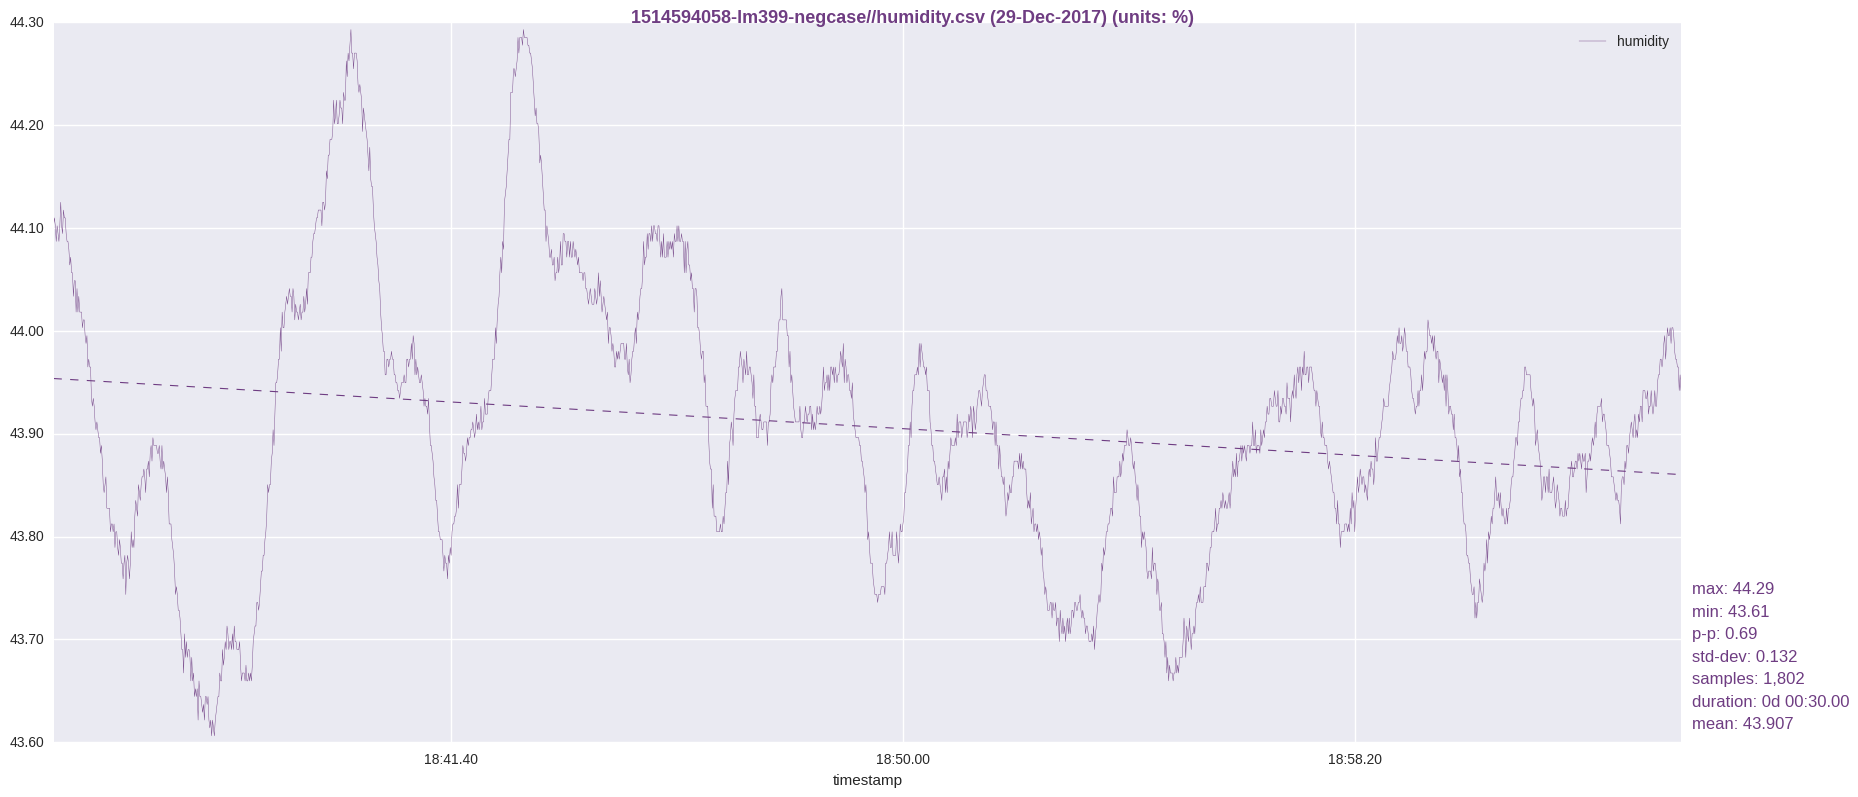

Values plotted in this chart, from the file beside it:
timestamp, humidity
1514594060, 44.1
1514594061, 44.11
1514594062, 44.1
1514594063, 44.09
1514594064, 44.1
1514594065, 44.09
1514594066, 44.09
1514594067, 44.1
1514594068, 44.13
1514594069, 44.1
1514594070, 44.09
1514594071, 44.12
1514594072, 44.11
1514594073, 44.11
1514594074, 44.09
1514594075, 44.09
1514594076, 44.09
1514594077, 44.08
1514594078, 44.06
1514594079, 44.07
1514594080, 44.06
1514594081, 44.06
1514594082, 44.03
1514594083, 44.05
1514594084, 44.05
1514594085, 44.02
1514594086, 44.04
1514594087, 44.02
1514594088, 44.03
1514594089, 44.02
1514594090, 44.02
1514594091, 44.02
1514594092, 44
1514594093, 44.01
1514594094, 44.01
1514594095, 44
1514594096, 43.99
1514594097, 44
1514594098, 43.96
1514594099, 43.97
1514594100, 43.96
1514594101, 43.96
1514594102, 43.93
1514594103, 43.93
1514594104, 43.93
1514594105, 43.93
1514594106, 43.91
1514594107, 43.9
1514594108, 43.91
1514594109, 43.9
1514594110, 43.9
1514594111, 43.9
1514594112, 43.88
1514594113, 43.89
1514594114, 43.87
1514594115, 43.85
1514594116, 43.84
1514594117, 43.85
1514594118, 43.86
1514594119, 43.83
... 1,742 more rows
